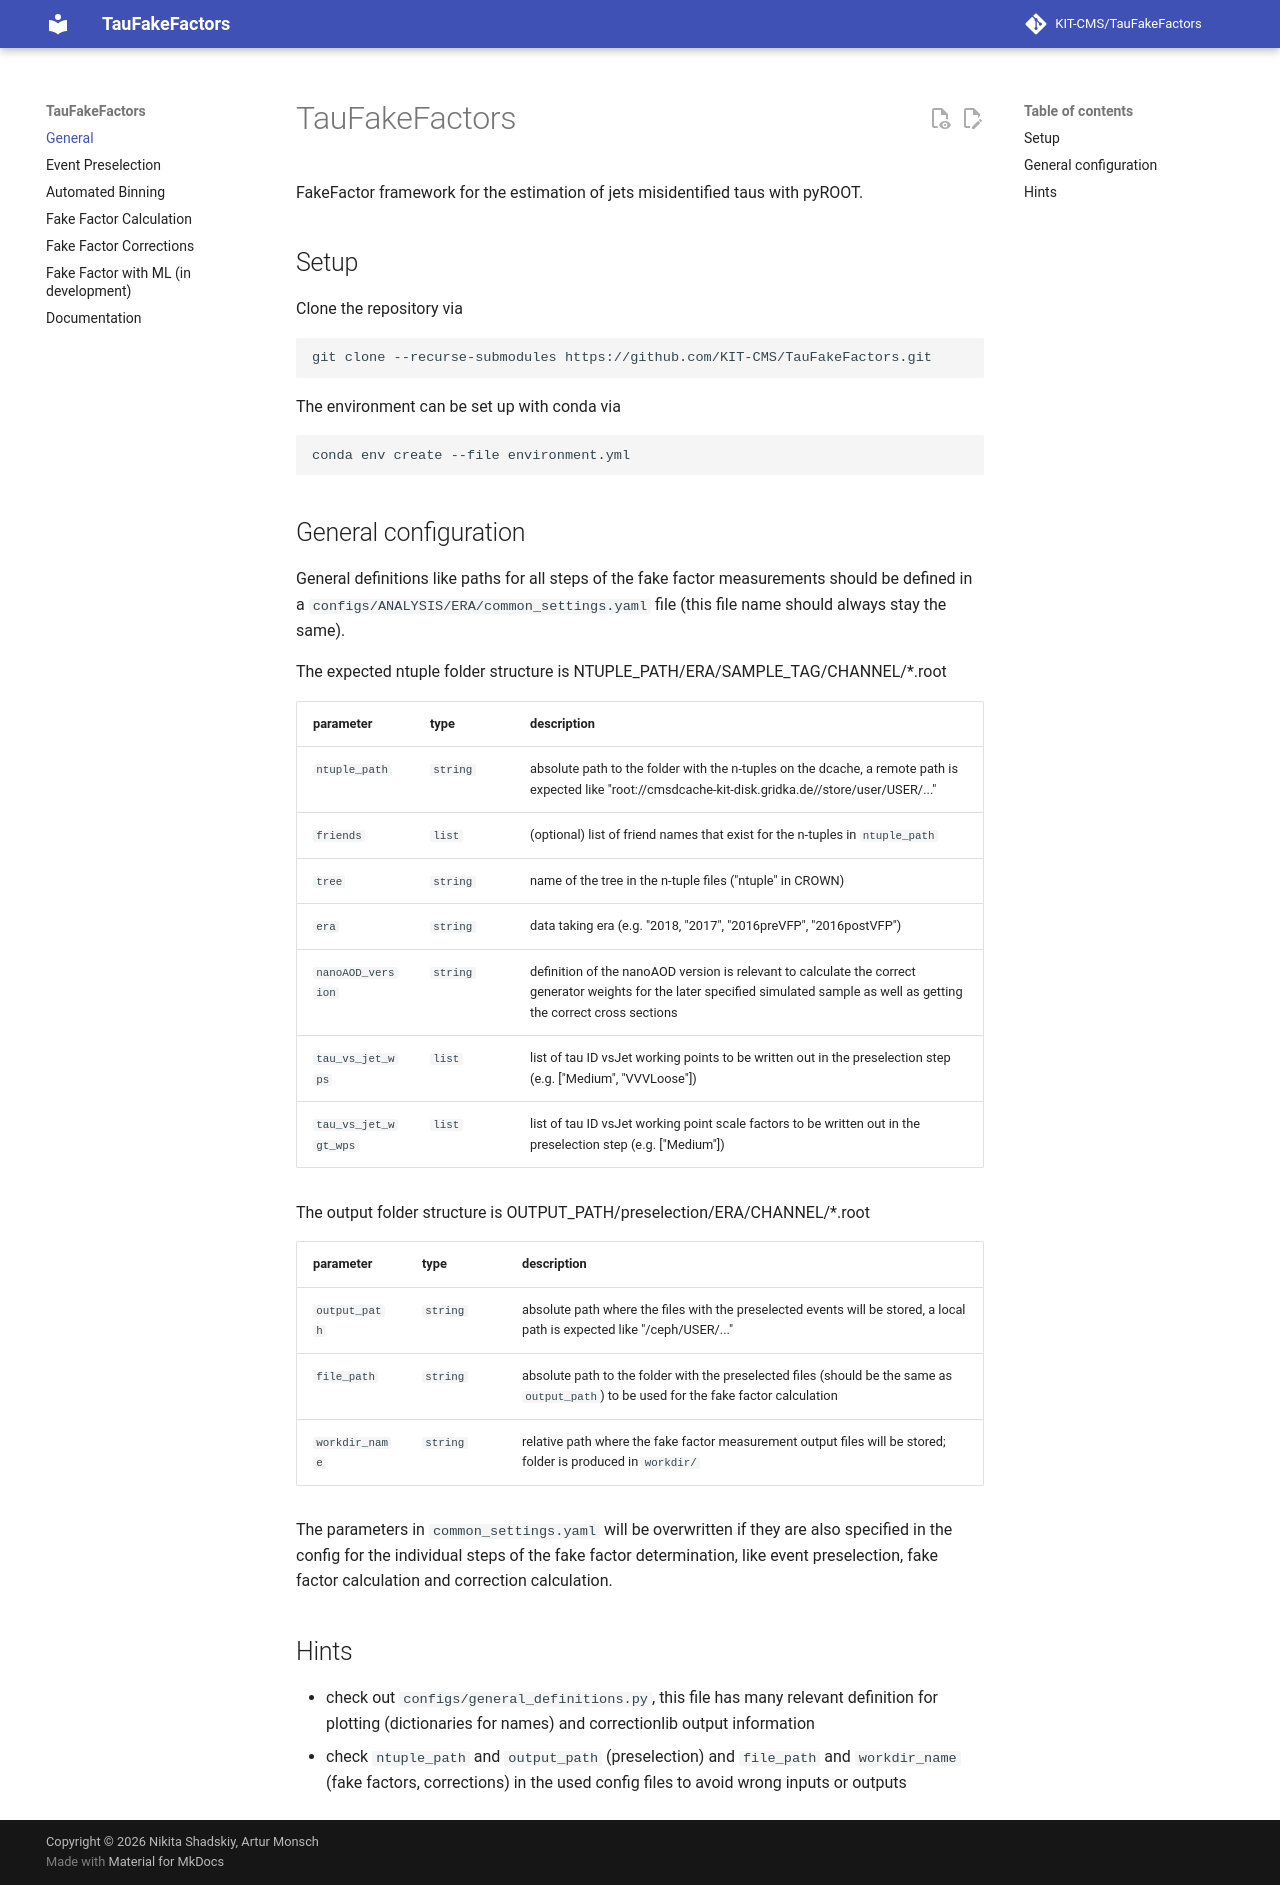

repository: KIT-CMS/TauFakeFactors · page: index.html · generator: mkdocs

# TauFakeFactors
FakeFactor framework for the estimation of jets misidentified taus with pyROOT.

The documentation page is https://kit-cms.github.io/TauFakeFactors/
